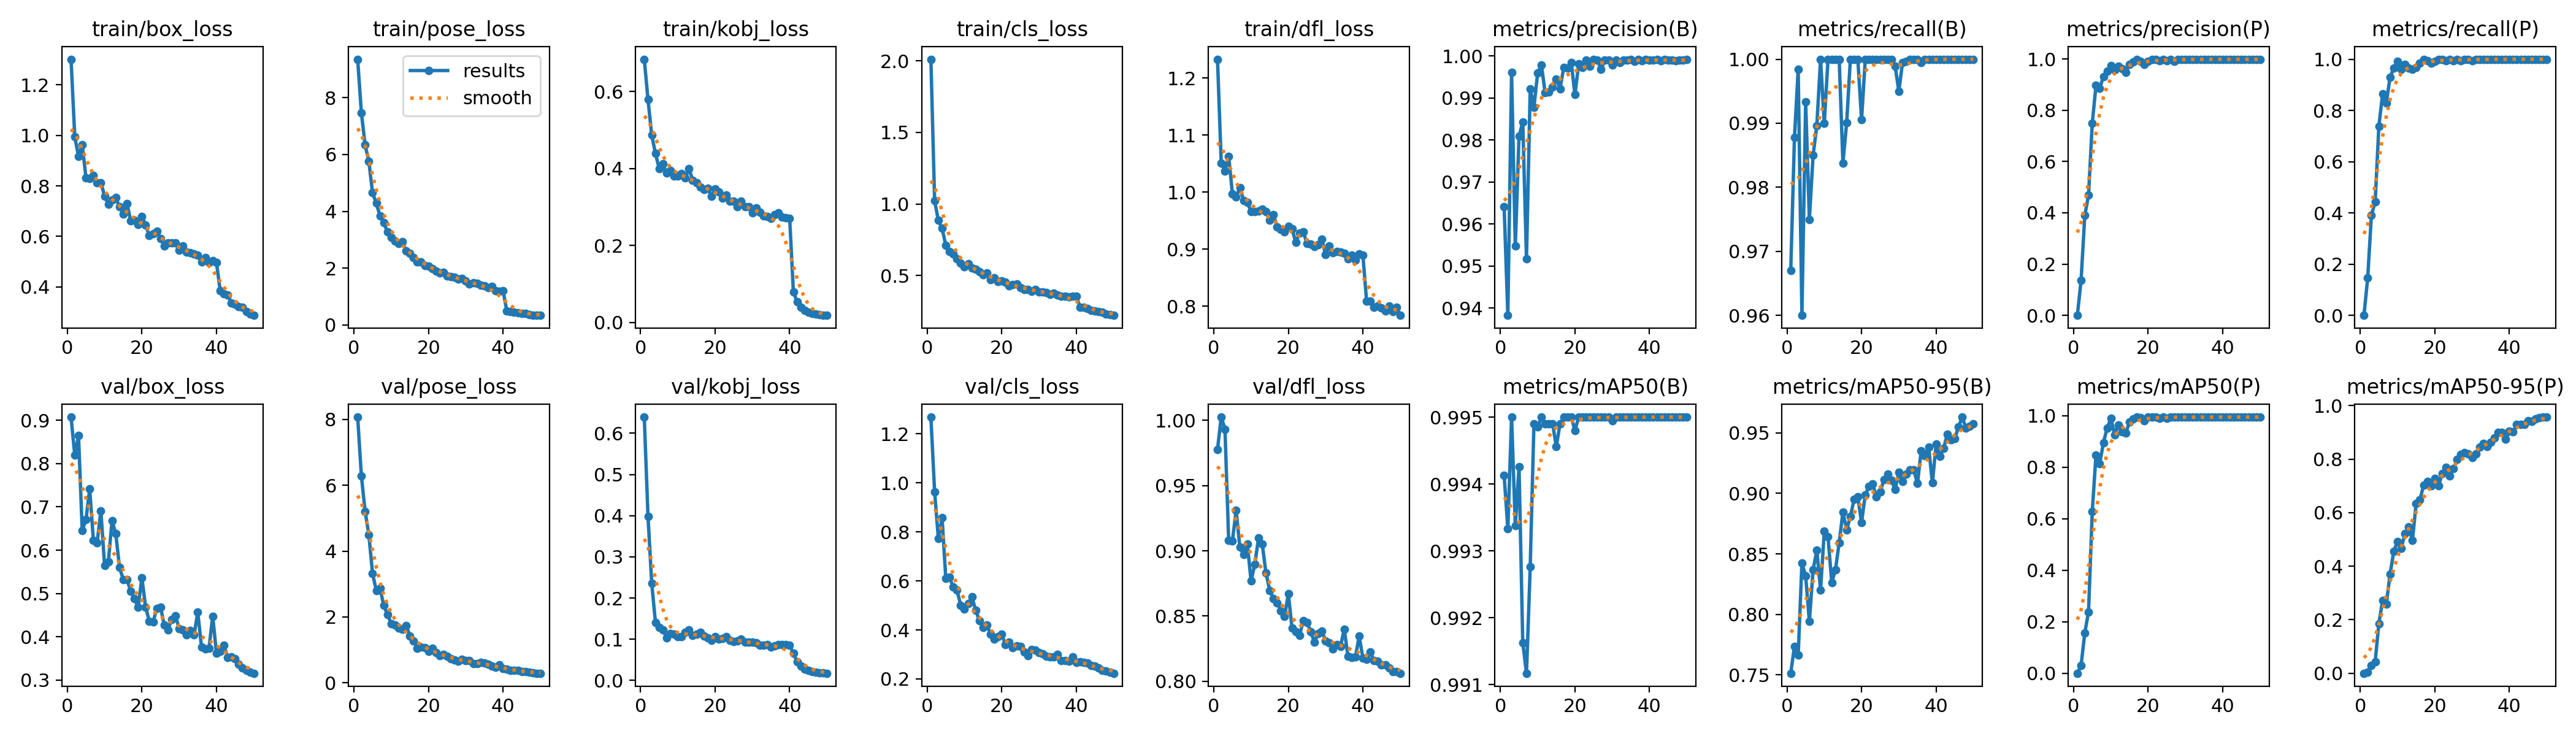

Values plotted in this chart, from the file beside it:
epoch, train/box_loss, train/pose_loss, train/kobj_loss, train/cls_loss, train/dfl_loss, metrics/precision(B), metrics/recall(B), metrics/mAP50(B), metrics/mAP50-95(B), metrics/precision(P), metrics/recall(P), metrics/mAP50(P), metrics/mAP50-95(P), val/box_loss, val/pose_loss, val/kobj_loss, val/cls_loss, val/dfl_loss, lr/pg0, lr/pg1, lr/pg2
1, 1.302, 9.356, 0.6835, 2.011, 1.233, 0.9641, 0.967, 0.9941, 0.7514, 0, 0, 0, 0, 0.9074, 8.073, 0.6392, 1.268, 0.9777, 0.0005445, 0.0005445, 0.0005445
2, 0.994, 7.465, 0.5785, 1.022, 1.051, 0.9382, 0.9878, 0.9933, 0.7735, 0.1361, 0.1454, 0.02996, 0.0048, 0.8194, 6.284, 0.3978, 0.9634, 1.002, 0.001078, 0.001078, 0.001078
3, 0.9179, 6.333, 0.4863, 0.8867, 1.037, 0.9961, 0.9984, 0.995, 0.7662, 0.3899, 0.3917, 0.1568, 0.02892, 0.8649, 5.207, 0.2356, 0.7728, 0.9932, 0.00159, 0.00159, 0.00159
4, 0.9624, 5.756, 0.439, 0.8296, 1.063, 0.9547, 0.96, 0.9934, 0.8424, 0.4689, 0.4422, 0.2386, 0.04228, 0.6452, 4.497, 0.1412, 0.8565, 0.9079, 0.001568, 0.001568, 0.001568
5, 0.8329, 4.649, 0.3995, 0.7113, 0.9971, 0.9808, 0.9933, 0.9943, 0.8319, 0.7485, 0.7387, 0.6281, 0.1854, 0.6703, 3.314, 0.1284, 0.6099, 0.9077, 0.001568, 0.001568, 0.001568
6, 0.8283, 4.283, 0.4124, 0.6694, 0.992, 0.9843, 0.975, 0.9916, 0.7942, 0.8965, 0.8645, 0.8472, 0.2716, 0.7414, 2.801, 0.1222, 0.6142, 0.9309, 0.001535, 0.001535, 0.001535
7, 0.8411, 3.838, 0.3877, 0.6525, 1.008, 0.9517, 0.985, 0.9912, 0.8369, 0.886, 0.8294, 0.8144, 0.2586, 0.6224, 2.867, 0.104, 0.5743, 0.9027, 0.001502, 0.001502, 0.001502
8, 0.8128, 3.596, 0.3946, 0.6155, 0.9857, 0.9922, 0.9896, 0.9928, 0.8531, 0.9317, 0.9295, 0.8957, 0.3693, 0.6172, 2.345, 0.1135, 0.5614, 0.8973, 0.001469, 0.001469, 0.001469
9, 0.8135, 3.277, 0.3803, 0.588, 0.982, 0.9878, 1, 0.9949, 0.8203, 0.953, 0.9648, 0.9527, 0.4561, 0.6912, 2.069, 0.1127, 0.5006, 0.9053, 0.001436, 0.001436, 0.001436
10, 0.7598, 3.086, 0.3806, 0.5593, 0.966, 0.9959, 0.9899, 0.9949, 0.8686, 0.9747, 0.9928, 0.9896, 0.4925, 0.5641, 1.796, 0.1063, 0.4855, 0.877, 0.001403, 0.001403, 0.001403
11, 0.7268, 2.955, 0.3862, 0.5846, 0.9662, 0.9979, 1, 0.995, 0.8641, 0.9576, 0.9597, 0.927, 0.4677, 0.5728, 1.751, 0.106, 0.5068, 0.8894, 0.00137, 0.00137, 0.00137
12, 0.7445, 2.858, 0.375, 0.5514, 0.9667, 0.9912, 1, 0.9949, 0.8264, 0.9714, 0.9799, 0.964, 0.5218, 0.6681, 1.652, 0.1163, 0.5339, 0.9096, 0.001337, 0.001337, 0.001337
13, 0.7532, 2.923, 0.399, 0.5424, 0.9704, 0.9914, 1, 0.9949, 0.837, 0.962, 0.9647, 0.9374, 0.546, 0.6382, 1.624, 0.123, 0.4812, 0.9051, 0.001304, 0.001304, 0.001304
14, 0.7169, 2.615, 0.3698, 0.527, 0.9655, 0.9926, 1, 0.9949, 0.8593, 0.9489, 0.9598, 0.9339, 0.4953, 0.5603, 1.741, 0.1091, 0.4383, 0.8831, 0.001271, 0.001271, 0.001271
15, 0.6885, 2.532, 0.3628, 0.504, 0.9512, 0.9944, 0.9838, 0.9946, 0.8847, 0.9792, 0.9688, 0.9751, 0.635, 0.5324, 1.424, 0.1117, 0.4095, 0.8697, 0.001238, 0.001238, 0.001238
16, 0.73, 2.364, 0.3521, 0.5166, 0.961, 0.9922, 0.9901, 0.9949, 0.8699, 0.988, 0.985, 0.9885, 0.6473, 0.5327, 1.27, 0.1168, 0.4204, 0.8635, 0.001205, 0.001205, 0.001205
17, 0.662, 2.22, 0.3448, 0.4706, 0.9386, 0.9972, 1, 0.995, 0.881, 0.9972, 1, 0.995, 0.702, 0.5053, 1.048, 0.1077, 0.3833, 0.8602, 0.001172, 0.001172, 0.001172
18, 0.6634, 2.208, 0.3484, 0.4844, 0.9348, 0.997, 1, 0.995, 0.895, 0.9921, 0.995, 0.9938, 0.716, 0.4886, 1.074, 0.1034, 0.3625, 0.8541, 0.001139, 0.001139, 0.001139
19, 0.6474, 2.084, 0.3277, 0.4582, 0.9311, 0.9984, 1, 0.995, 0.897, 0.9786, 0.9842, 0.9802, 0.6997, 0.4679, 1.061, 0.09792, 0.3717, 0.8497, 0.001106, 0.001106, 0.001106
20, 0.6797, 2.077, 0.3473, 0.4631, 0.9403, 0.9908, 0.9906, 0.9948, 0.876, 0.9908, 0.9906, 0.9948, 0.7287, 0.5364, 0.9559, 0.106, 0.3815, 0.8671, 0.001073, 0.001073, 0.001073
21, 0.6444, 1.992, 0.3387, 0.4535, 0.9358, 0.9981, 1, 0.995, 0.8989, 0.9981, 1, 0.995, 0.6998, 0.4684, 1.038, 0.1002, 0.3406, 0.8407, 0.00104, 0.00104, 0.00104
22, 0.6042, 1.898, 0.3226, 0.4266, 0.9118, 0.9972, 1, 0.995, 0.9056, 0.9972, 1, 0.995, 0.7461, 0.4359, 0.9186, 0.1019, 0.3505, 0.8381, 0.001007, 0.001007, 0.001007
23, 0.611, 1.829, 0.3301, 0.4363, 0.9282, 0.9989, 1, 0.995, 0.9076, 0.9943, 0.995, 0.991, 0.7702, 0.434, 0.8188, 0.1066, 0.3273, 0.8352, 0.0009739, 0.0009739, 0.0009739
24, 0.6199, 1.851, 0.3149, 0.4427, 0.9305, 0.9976, 1, 0.995, 0.897, 0.9976, 1, 0.995, 0.7361, 0.4651, 0.8564, 0.09767, 0.3343, 0.8463, 0.0009409, 0.0009409, 0.0009409
25, 0.5916, 1.728, 0.3148, 0.4146, 0.9104, 0.9991, 1, 0.995, 0.9014, 0.994, 0.995, 0.9907, 0.7646, 0.4689, 0.8102, 0.09509, 0.3322, 0.8451, 0.0009078, 0.0009078, 0.0009078
26, 0.5627, 1.699, 0.3, 0.4017, 0.9091, 0.999, 1, 0.995, 0.9113, 0.999, 1, 0.995, 0.7988, 0.4266, 0.7215, 0.09565, 0.3099, 0.838, 0.0008748, 0.0008748, 0.0008748
27, 0.5745, 1.675, 0.3144, 0.401, 0.9047, 0.9968, 1, 0.995, 0.9158, 0.9918, 0.995, 0.9948, 0.818, 0.4159, 0.6844, 0.1011, 0.2944, 0.83, 0.0008418, 0.0008418, 0.0008418
28, 0.5746, 1.608, 0.3002, 0.3919, 0.9081, 0.999, 1, 0.995, 0.9107, 0.999, 1, 0.995, 0.8252, 0.4403, 0.6576, 0.09324, 0.3206, 0.8367, 0.0008088, 0.0008088, 0.0008088
29, 0.5744, 1.63, 0.3014, 0.4023, 0.9178, 0.999, 0.9989, 0.995, 0.9034, 0.999, 0.9989, 0.995, 0.8198, 0.449, 0.7085, 0.09292, 0.3187, 0.8385, 0.0007758, 0.0007758, 0.0007758
30, 0.5448, 1.551, 0.2839, 0.3878, 0.8903, 0.9978, 0.995, 0.995, 0.9174, 0.9978, 0.995, 0.995, 0.8056, 0.4187, 0.6705, 0.09329, 0.3071, 0.8308, 0.0007428, 0.0007428, 0.0007428
31, 0.5623, 1.449, 0.2968, 0.3877, 0.9057, 0.999, 0.9995, 0.995, 0.9099, 0.999, 0.9995, 0.995, 0.8197, 0.4159, 0.6726, 0.09176, 0.3013, 0.8293, 0.0007098, 0.0007098, 0.0007098
32, 0.5381, 1.486, 0.2856, 0.3802, 0.8938, 0.9983, 0.9997, 0.995, 0.9162, 0.9983, 0.9997, 0.995, 0.8446, 0.4041, 0.5867, 0.08565, 0.2916, 0.8248, 0.0006768, 0.0006768, 0.0006768
33, 0.5355, 1.462, 0.2769, 0.3699, 0.8959, 0.9989, 1, 0.995, 0.9193, 0.9989, 1, 0.995, 0.8585, 0.4141, 0.5738, 0.08512, 0.2898, 0.828, 0.0006438, 0.0006438, 0.0006438
34, 0.5308, 1.395, 0.2745, 0.3761, 0.8948, 0.999, 1, 0.995, 0.9193, 0.999, 1, 0.995, 0.848, 0.405, 0.6156, 0.08692, 0.2909, 0.8268, 0.0006108, 0.0006108, 0.0006108
35, 0.5266, 1.367, 0.2709, 0.3646, 0.8926, 0.9991, 1, 0.995, 0.9081, 0.9991, 1, 0.995, 0.862, 0.4566, 0.5899, 0.0817, 0.2994, 0.8399, 0.0005778, 0.0005778, 0.0005778
36, 0.4988, 1.303, 0.2802, 0.3542, 0.8836, 0.9987, 0.9995, 0.995, 0.9354, 0.9987, 0.9995, 0.995, 0.8783, 0.3758, 0.5544, 0.08432, 0.2749, 0.8191, 0.0005448, 0.0005448, 0.0005448
37, 0.5169, 1.348, 0.2844, 0.3565, 0.8892, 0.9991, 1, 0.995, 0.9311, 0.9991, 1, 0.995, 0.8998, 0.3723, 0.5028, 0.08719, 0.2744, 0.8185, 0.0005118, 0.0005118, 0.0005118
38, 0.4978, 1.208, 0.2741, 0.3499, 0.8808, 0.9989, 1, 0.995, 0.9382, 0.9989, 1, 0.995, 0.9004, 0.3733, 0.4674, 0.08641, 0.273, 0.8186, 0.0004788, 0.0004788, 0.0004788
39, 0.5037, 1.19, 0.2717, 0.3556, 0.8923, 0.9991, 1, 0.995, 0.9086, 0.9991, 1, 0.995, 0.8742, 0.4473, 0.5356, 0.08655, 0.2912, 0.8345, 0.0004458, 0.0004458, 0.0004458
40, 0.4977, 1.209, 0.2704, 0.3569, 0.8899, 0.999, 1, 0.995, 0.9406, 0.999, 1, 0.995, 0.9034, 0.362, 0.4282, 0.08508, 0.2678, 0.8179, 0.0004127, 0.0004127, 0.0004127
41, 0.3861, 0.502, 0.07913, 0.2802, 0.8086, 0.9991, 1, 0.995, 0.9306, 0.9991, 1, 0.995, 0.9014, 0.3666, 0.4171, 0.06553, 0.2706, 0.817, 0.0003797, 0.0003797, 0.0003797
42, 0.372, 0.4745, 0.05413, 0.2787, 0.8094, 0.9991, 1, 0.995, 0.9371, 0.9991, 1, 0.995, 0.9285, 0.3804, 0.3815, 0.04536, 0.2676, 0.8224, 0.0003467, 0.0003467, 0.0003467
43, 0.3686, 0.4561, 0.03935, 0.2686, 0.7983, 0.9988, 1, 0.995, 0.949, 0.9988, 1, 0.995, 0.9299, 0.3524, 0.3717, 0.03538, 0.2645, 0.8158, 0.0003137, 0.0003137, 0.0003137
44, 0.3373, 0.4354, 0.03108, 0.2556, 0.8001, 0.9992, 1, 0.995, 0.9445, 0.9992, 1, 0.995, 0.9298, 0.3532, 0.375, 0.02782, 0.2541, 0.8156, 0.0002807, 0.0002807, 0.0002807
45, 0.3324, 0.4041, 0.02696, 0.2534, 0.7975, 0.9989, 1, 0.995, 0.9452, 0.9989, 1, 0.995, 0.9426, 0.3493, 0.3445, 0.0245, 0.2518, 0.8125, 0.0002477, 0.0002477, 0.0002477
46, 0.3222, 0.4043, 0.02427, 0.2489, 0.7917, 0.999, 1, 0.995, 0.9549, 0.999, 1, 0.995, 0.942, 0.3367, 0.3396, 0.02157, 0.2439, 0.8125, 0.0002147, 0.0002147, 0.0002147
47, 0.3188, 0.3688, 0.02196, 0.2425, 0.8007, 0.9989, 1, 0.995, 0.963, 0.9989, 1, 0.995, 0.9508, 0.3282, 0.3185, 0.02026, 0.2361, 0.8103, 0.0001817, 0.0001817, 0.0001817
48, 0.3019, 0.3436, 0.02051, 0.233, 0.791, 0.999, 1, 0.995, 0.9539, 0.999, 1, 0.995, 0.9547, 0.3222, 0.2952, 0.01917, 0.2319, 0.8077, 0.0001487, 0.0001487, 0.0001487
49, 0.2919, 0.3384, 0.01894, 0.2257, 0.7983, 0.999, 1, 0.995, 0.9555, 0.999, 1, 0.995, 0.9559, 0.3185, 0.2887, 0.01851, 0.2285, 0.8074, 0.0001157, 0.0001157, 0.0001157
50, 0.2874, 0.3365, 0.01853, 0.2222, 0.7842, 0.9991, 1, 0.995, 0.9573, 0.9991, 1, 0.995, 0.9569, 0.3157, 0.2864, 0.01758, 0.2233, 0.8062, 8.2683e-05, 8.2683e-05, 8.2683e-05
